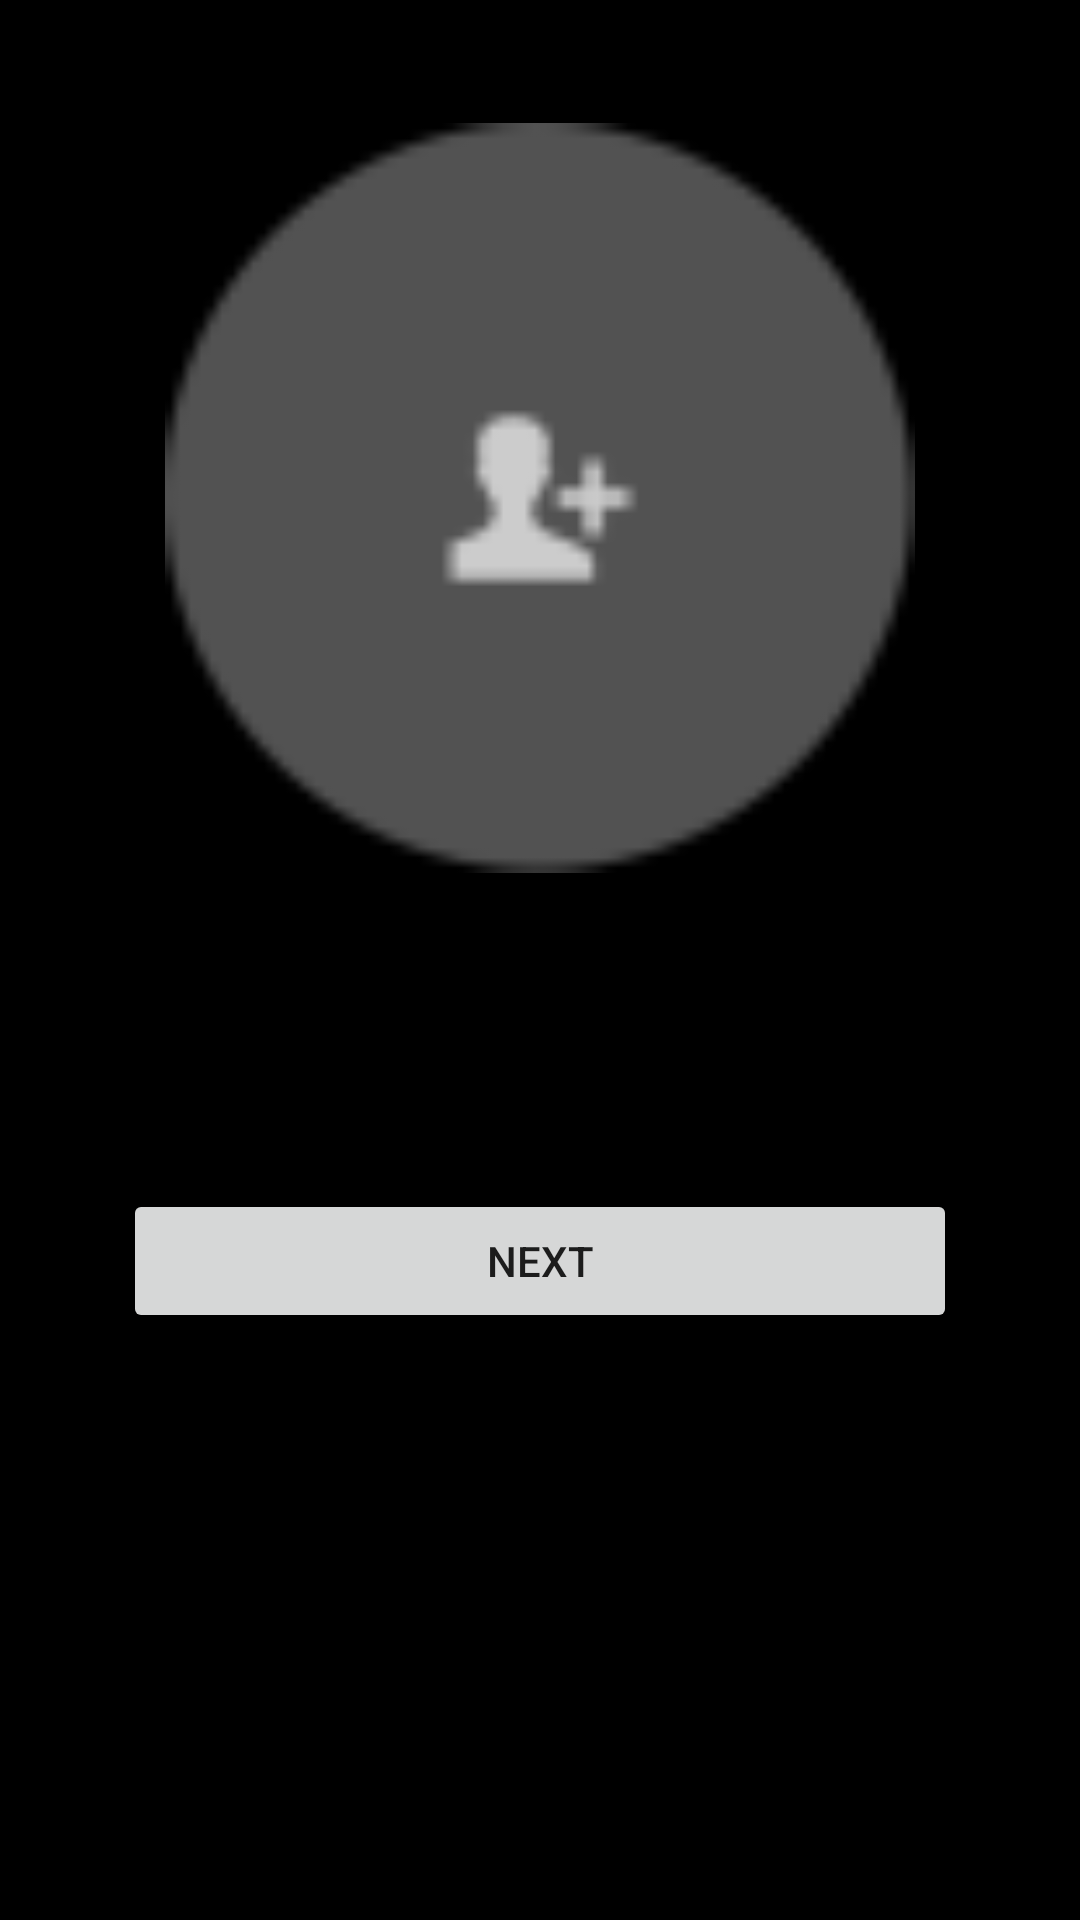

Write the Android layout XML for this screen, with the resource values it uses.
<!-- AndroidManifest.xml: application theme AppTheme -->
<!-- res/layout/activity_main.xml -->
<?xml version="1.0" encoding="utf-8"?>
<LinearLayout xmlns:android="http://schemas.android.com/apk/res/android"
    xmlns:app="http://schemas.android.com/apk/res-auto"
    xmlns:tools="http://schemas.android.com/tools"
    android:layout_width="match_parent"
    android:layout_height="match_parent"
    android:padding="25dp"
    android:orientation="vertical"
    android:background="@android:color/background_dark"
    tools:context=".MainActivity">

    <ImageView
        android:id="@+id/img_profile"
        android:layout_height="250dp"
        android:layout_margin="16dp"
        android:layout_width="match_parent"
        android:layout_gravity="center"
        android:src="@drawable/ic_profile"
        android:contentDescription="@string/image_description"/>


    <EditText
        android:id="@+id/edit_name"
        android:layout_width="match_parent"
        android:layout_height="wrap_content"
        android:layout_margin="16dp"
        android:layout_gravity="center"
        android:autofillHints="Please type your name here"
        android:hint="@string/type_name_here"
        android:textColor="@android:color/white"
        android:inputType="text" />

    <Button
        android:id="@+id/btn_next"
        android:layout_width="match_parent"
        android:layout_height="wrap_content"
        android:layout_margin="16dp"
        android:gravity="center"
        android:layout_gravity="center"
        android:text="@string/next" />

</LinearLayout>
<!-- resources referenced by this layout -->
<resources>
  <!-- drawable ic_profile: png bitmap (drawable-hdpi, 532 bytes) -->
  <string name="image_description">image description</string>
  <string name="next">Next</string>
  <string name="type_name_here">Type name here</string>
  <style name="AppTheme" parent="Theme.AppCompat.Light.DarkActionBar">
          
          <item name="colorPrimary">@color/colorPrimary</item>
          <item name="colorPrimaryDark">@color/colorPrimaryDark</item>
          <item name="colorAccent">@color/colorAccent</item>
          <item name="android:actionOverflowButtonStyle">@style/MyActionButtonOverflow</item>
      </style>
  <color name="colorPrimary">#6200EE</color>
  <color name="colorPrimaryDark">#3700B3</color>
  <color name="colorAccent">#2E8B57</color>
  <style name="MyActionButtonOverflow" parent="android:style/Widget.Holo.Light.ActionButton.Overflow">
          <item name="android:src">@drawable/btn_newmediaarticle_normal</item>
      </style>
</resources>
